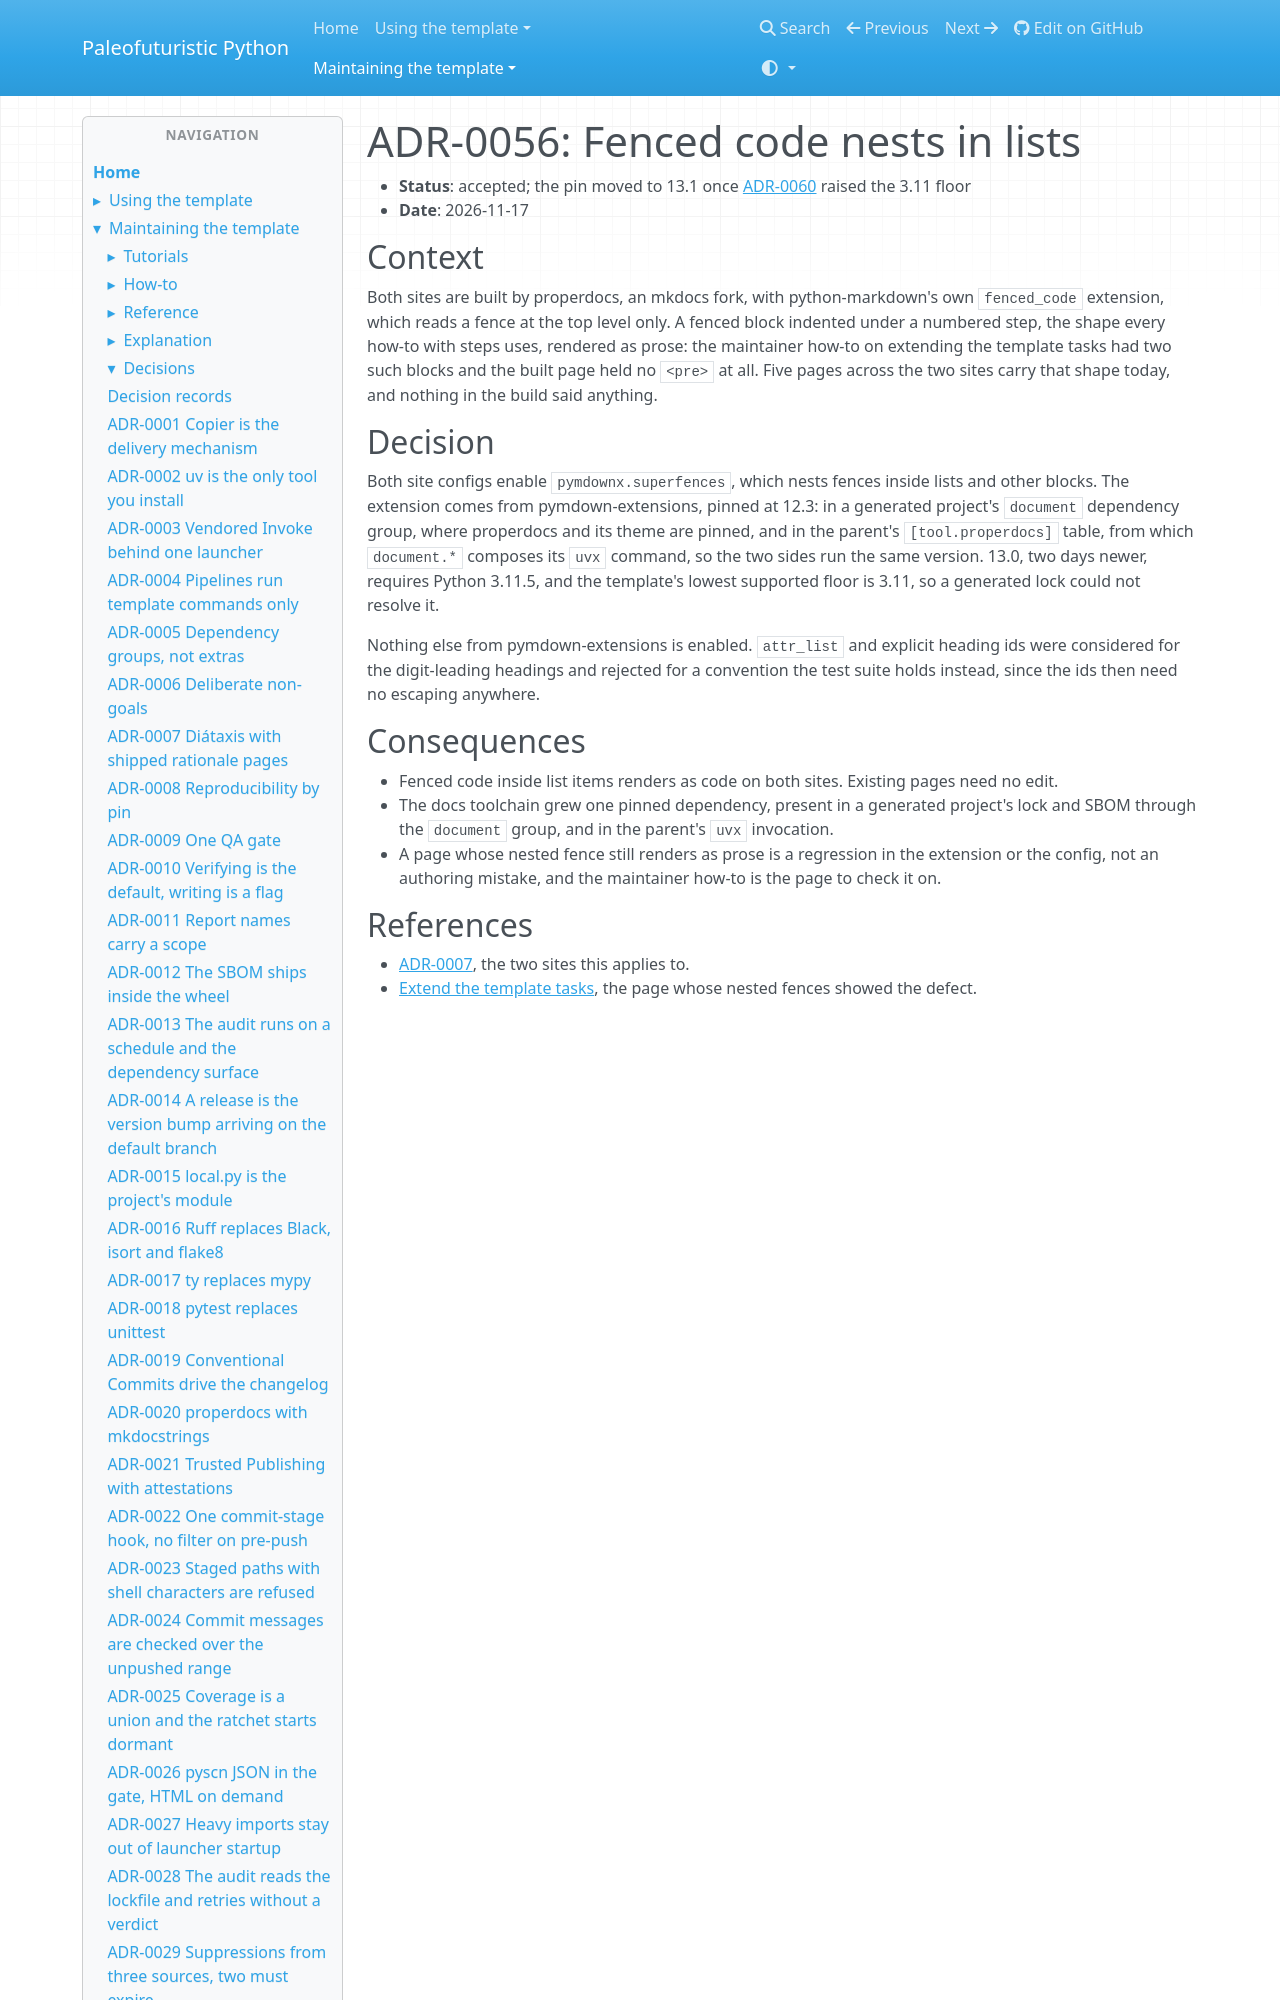

repository: costastf/paleofuturistic_python · page: maintaining/decisions/0056-fenced-code-nests-in-lists.html · generator: mkdocs

# ADR-0056: Fenced code nests in lists

- **Status**: accepted; the pin moved to 13.1 once
  [ADR-0060](0060-the-3-11-floor-is-its-current-patch-release.md) raised the 3.11 floor
- **Date**: 2026-11-17

## Context

Both sites are built by properdocs, an mkdocs fork, with python-markdown's own `fenced_code`
extension, which reads a fence at the top level only. A fenced block indented under a
numbered step, the shape every how-to with steps uses, rendered as prose: the maintainer
how-to on extending the template tasks had two such blocks and the built page held no
`<pre>` at all. Five pages across the two sites carry that shape today, and nothing in the
build said anything.
